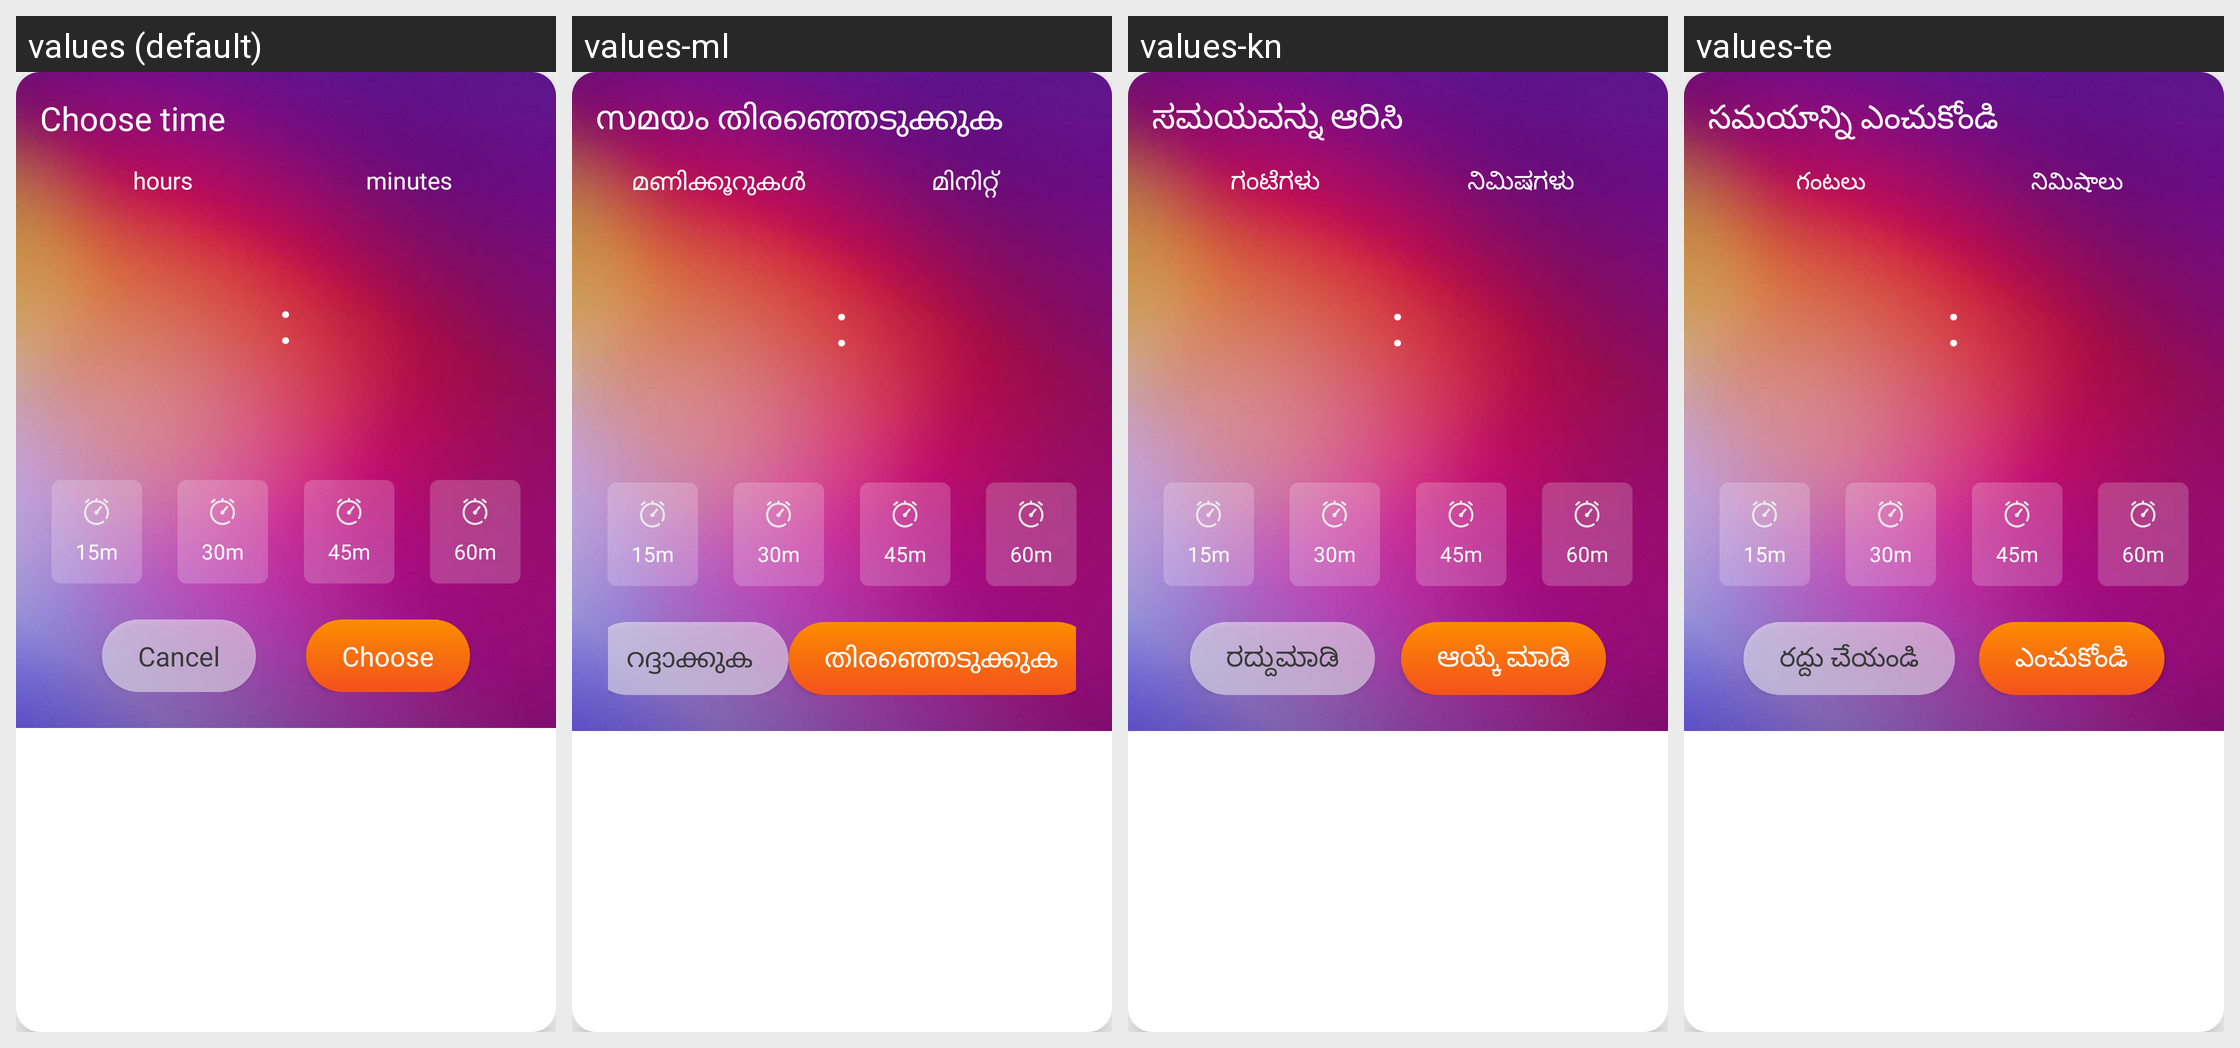

Here is an Android app screen in its default locale and in the app's own translations. Write out the translated-string differences for the strings that appear on this screen.
Android screen res/layout/time_picker_view.xml rendered under 4 locales, left to right: values (default), values-ml, values-kn, values-te. Device: Nexus 5 (rendered at 1080×1920; each locale shown at half size, 540×960, under a caption strip naming it); theme AppTheme.
Other locales in the repository, not shown: values-af, values-am, values-ar, values-as, values-ay, values-az, values-be, values-bg, values-bho, values-bm, values-bn, values-bs, values-ca, values-ceb, values-ckb, values-co, values-cs, values-cy, values-da, values-de, values-doi, values-dv, values-ee, values-el, values-en, values-eo, values-es, values-et, values-eu, values-fa, values-fi, values-fr, values-fy, values-ga, values-gd, values-gl, values-gn, values-gu, values-ha, values-haw, values-hi, values-hmn, values-hr, values-ht, values-hu, values-hy, values-id, values-ig, values-ilo, values-is, values-it, values-iw, values-ja, values-jw, values-ka, values-kk, values-km, values-ko, values-kri, values-ku, values-ky, values-la, values-lb, values-lg, values-ln, values-lo, values-lt, values-lus, values-lv, values-mai, values-mg, values-mi, values-mk, values-mn, values-mr, values-ms, values-mt, values-my, values-ne, values-nl, values-no, values-nso, values-ny, values-om, values-or, values-pa, values-pl, values-ps, values-pt, values-qu, values-ro, values-ru, values-rw, values-sa, values-sd, values-si, values-sk, values-sl, values-sm, values-sn, values-so, values-sq, values-sr, values-st, values-su, values-sv, values-sw, values-ta, values-tg, values-th, values-ti, values-tk, values-tl, values-tr, values-ts, values-tt, values-tw, values-ug, values-uk, values-ur, values-uz, values-vi, values-xh, values-yi, values-yo, values-zh-rCN, values-zh-rTW, values-zu.
Strings drawn on this screen, with the default value and each locale's value (text and hints the layout hard-codes, and strings that could not be matched under every locale, appear in the picture but are not listed):

chose_time
  values: Choose time
  values-ml: സമയം തിരഞ്ഞെടുക്കുക
  values-kn: ಸಮಯವನ್ನು ಆರಿಸಿ
  values-te: సమయాన్ని ఎంచుకోండి

hour
  values: hours
  values-ml: മണിക്കൂറുകൾ
  values-kn: ಗಂಟೆಗಳು
  values-te: గంటలు

minute
  values: minutes
  values-ml: മിനിറ്റ്
  values-kn: ನಿಮಿಷಗಳು
  values-te: నిమిషాలు

cancel
  values: Cancel
  values-ml: റദ്ദാക്കുക
  values-kn: ರದ್ದುಮಾಡಿ
  values-te: రద్దు చేయండి

chose
  values: Choose
  values-ml: തിരഞ്ഞെടുക്കുക
  values-kn: ಆಯ್ಕೆ ಮಾಡಿ
  values-te: ఎంచుకోండి
